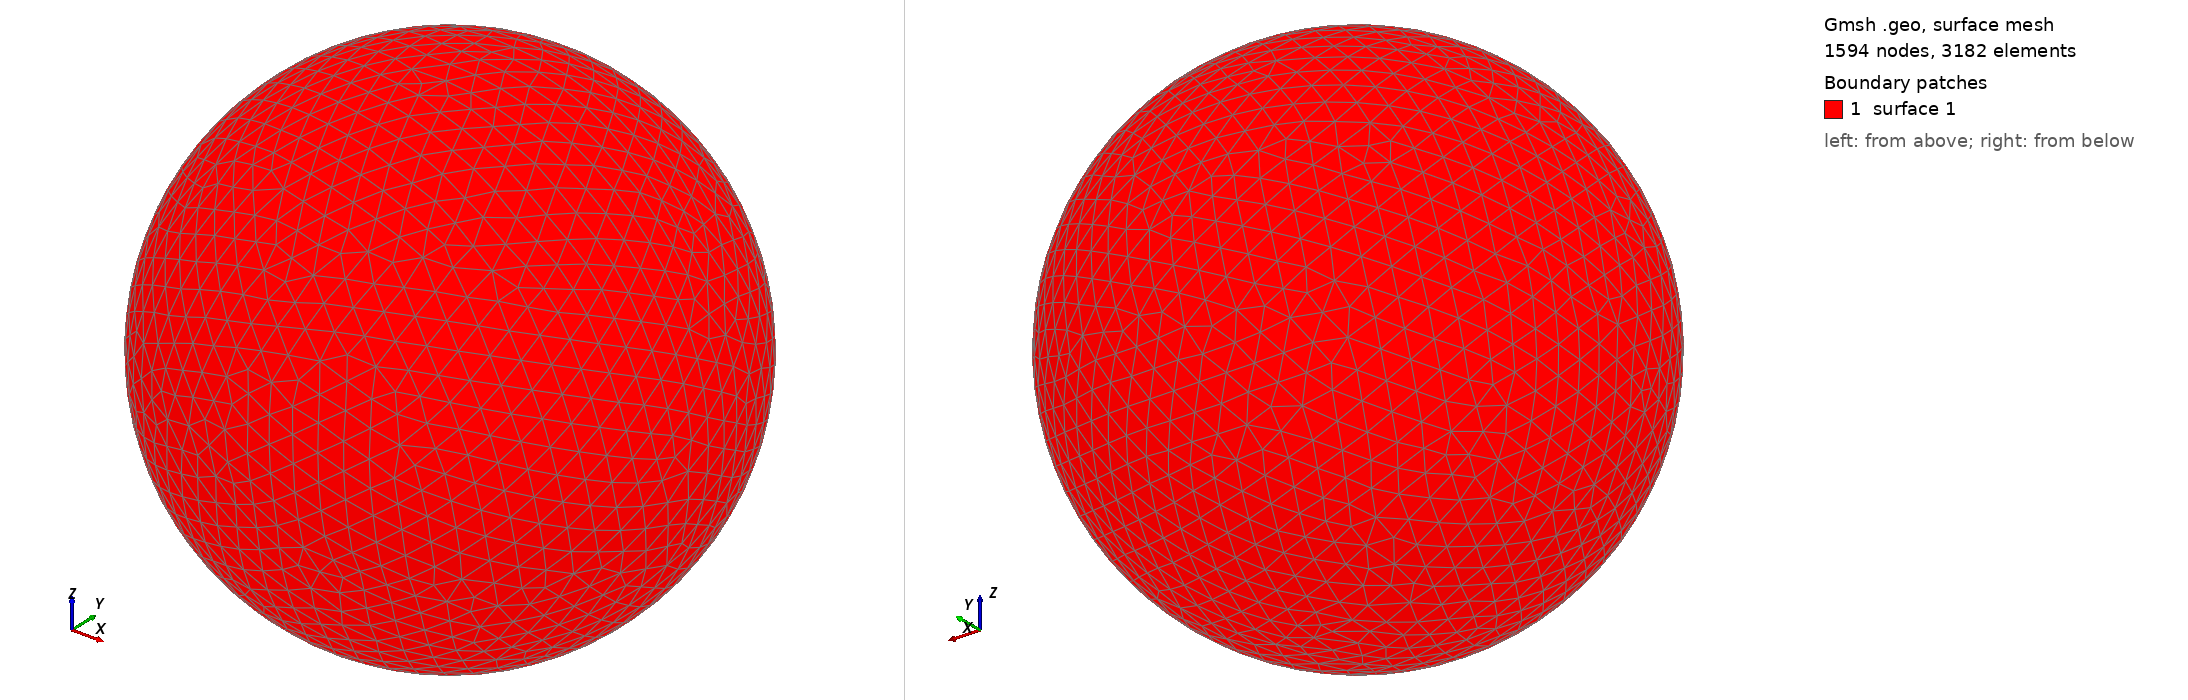

Gmsh geometry script, surface-meshed: 1594 nodes, 3182 surface elements. Boundary patches (legend numbers): 1 surface 1. Left view from above one corner, right view from below the opposite corner. The script declares no physical surfaces, so the legend lists its geometric surfaces. The drawing asked Gmsh for element sizes between 1% and 20% of the model's largest extent; the script's own settings can give other sizes.

=== shot1899.geo (drawn) ===
SetFactory("OpenCASCADE");
Point(1) = {0,0,0,0};
Sphere(1) = {0,0,0,0.09082000};
MeshSize{ PointsOf{ Surface{:}; } } = 0.009082000;
Mesh.ElementOrder=1;
Mesh.Format=39;
